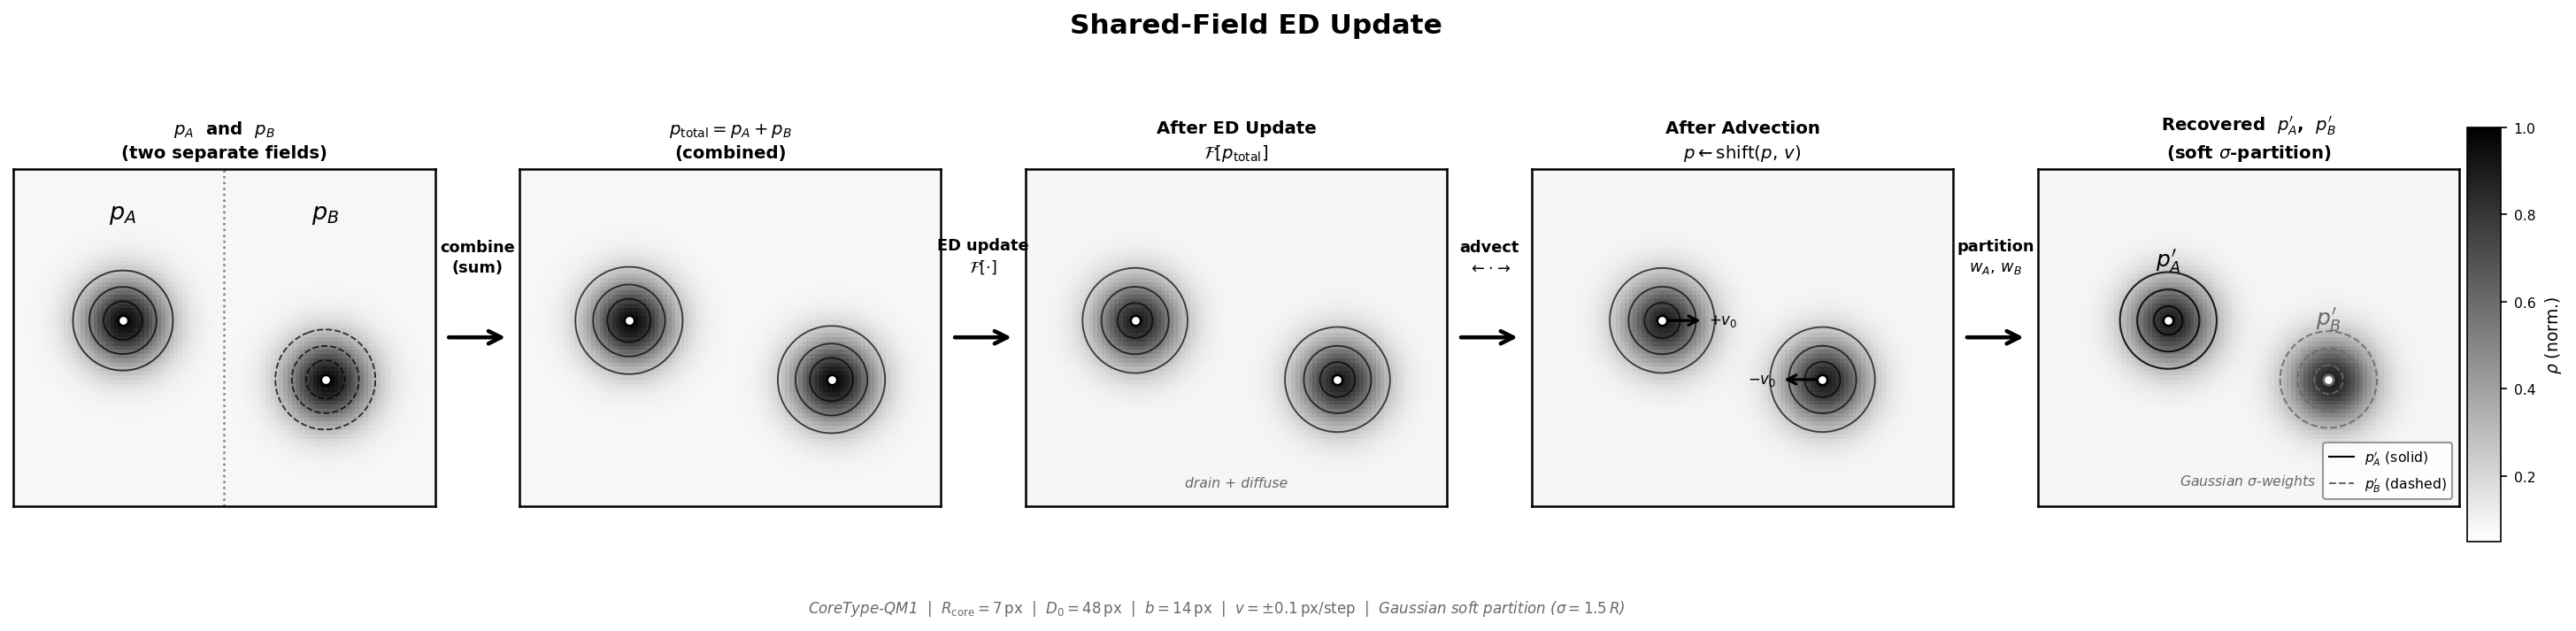

Write the Python code that produced this figure.
import numpy as np
import matplotlib
matplotlib.use("Agg")
import matplotlib.pyplot as plt
import matplotlib.gridspec as gridspec

try:
    from scipy.ndimage import gaussian_filter
    HAS_SCIPY = True
except ImportError:
    HAS_SCIPY = False

GR, GC   = 80, 100
R_CORE   = 7.0
AMP      = 0.88
BG       = 0.08
SHIFT    = 5

ROW_A, COL_A0 = 36, 26
ROW_B, COL_B0 = 50, 74

ri, ci = np.ogrid[0:GR, 0:GC]
EXT    = [0, GC, GR, 0]
CMAP   = "gray_r"
VM, VX = 0.05, 1.0
LVL    = [0.25, 0.50, 0.75]

def g(r0, c0, amp=AMP, R=R_CORE):
    return amp * np.exp(-((ri-r0)**2 + (ci-c0)**2) / (2*R**2))

pA_sep  = np.clip(BG*0.5 + g(ROW_A, COL_A0), 0, 1)
pB_sep  = np.clip(BG*0.5 + g(ROW_B, COL_B0), 0, 1)
p1      = np.clip(BG + g(ROW_A, COL_A0) + g(ROW_B, COL_B0), 0, 1)
p2      = p1.copy()

p3 = np.clip(BG*1.05 + g(ROW_A, COL_A0, amp=AMP*0.91)
                      + g(ROW_B, COL_B0, amp=AMP*0.91), 0, 1)
if HAS_SCIPY:
    p3 = np.clip(gaussian_filter(p3, sigma=0.55), 0, 1)

CA_adv = COL_A0 + SHIFT
CB_adv = COL_B0 - SHIFT
p4 = np.clip(BG*1.05 + g(ROW_A, CA_adv, amp=AMP*0.91)
                      + g(ROW_B, CB_adv, amp=AMP*0.91), 0, 1)

pA5 = np.clip(BG*0.5 + g(ROW_A, CA_adv, amp=AMP*0.91), 0, 1)
pB5 = np.clip(BG*0.5 + g(ROW_B, CB_adv, amp=AMP*0.91), 0, 1)

W = [10, 2, 10, 2, 10, 2, 10, 2, 10]
fig = plt.figure(figsize=(19.5, 4.8))
gs  = gridspec.GridSpec(1, 9, figure=fig, width_ratios=W,
                        wspace=0.0, left=0.02, right=0.965,
                        top=0.80, bottom=0.10)

P_IDX = [0, 2, 4, 6, 8]
A_IDX = [1, 3, 5, 7]

axP = [fig.add_subplot(gs[0, i]) for i in P_IDX]
axA = [fig.add_subplot(gs[0, i]) for i in A_IDX]

TITLES = [
    r"$p_A$  and  $p_B$" + "\n" + r"(two separate fields)",
    r"$p_{\mathrm{total}} = p_A + p_B$" + "\n" + r"(combined)",
    r"After ED Update" + "\n" + r"$\mathcal{F}[p_{\mathrm{total}}]$",
    r"After Advection" + "\n" + r"$p \leftarrow \mathrm{shift}(p,\,v)$",
    r"Recovered  $p_A'$,  $p_B'$" + "\n" + r"(soft $\sigma$-partition)",
]
FIELDS = [p1, p2, p3, p4, p4]

last_im = None
for idx, (ax, fld, ttl) in enumerate(zip(axP, FIELDS, TITLES)):
    im = ax.imshow(fld, cmap=CMAP, vmin=VM, vmax=VX,
                   origin="upper", extent=EXT, aspect="equal")
    last_im = im
    if idx not in (0, 4):
        ax.contour(np.arange(GC), np.arange(GR), fld,
                   levels=LVL, colors="black", linewidths=0.9, alpha=0.70)
    ax.set_xticks([]); ax.set_yticks([])
    for sp in ax.spines.values():
        sp.set_linewidth(1.2); sp.set_color("black")
    ax.set_title(ttl, fontsize=9.5, fontweight="bold", pad=6, linespacing=1.4)
ax1 = axP[0]
ax1.contour(np.arange(GC), np.arange(GR), pA_sep,
            levels=[0.25,0.50,0.75], colors="black", linewidths=0.9,
            linestyles="solid", alpha=0.75)
ax1.contour(np.arange(GC), np.arange(GR), pB_sep,
            levels=[0.25,0.50,0.75], colors="black", linewidths=0.9,
            linestyles="dashed", alpha=0.75)
ax1.axvline(x=50, color="dimgray", linestyle=":", linewidth=1.2, alpha=0.85)
ax1.text(26, 8,  r"$p_A$", ha="center", va="top", fontsize=13,
         fontweight="bold", color="black")
ax1.text(74, 8,  r"$p_B$", ha="center", va="top", fontsize=13,
         fontweight="bold", color="black", style="italic")
ax1.plot(COL_A0, ROW_A, "o", color="white", ms=5.5, mec="black", mew=1.3, zorder=6)
ax1.plot(COL_B0, ROW_B, "o", color="white", ms=5.5, mec="black", mew=1.3, zorder=6)

ax2 = axP[1]
ax2.plot(COL_A0, ROW_A, "o", color="white", ms=5.5, mec="black", mew=1.3, zorder=6)
ax2.plot(COL_B0, ROW_B, "o", color="white", ms=5.5, mec="black", mew=1.3, zorder=6)

ax3 = axP[2]
ax3.plot(COL_A0, ROW_A, "o", color="white", ms=5.5, mec="black", mew=1.3, zorder=6)
ax3.plot(COL_B0, ROW_B, "o", color="white", ms=5.5, mec="black", mew=1.3, zorder=6)
ax3.text(50, GR-4, "drain + diffuse", ha="center", va="bottom",
         fontsize=7.5, color="dimgray", style="italic")

ax4 = axP[3]
ax4.plot(CA_adv, ROW_A, "o", color="white", ms=5.5, mec="black", mew=1.3, zorder=6)
ax4.plot(CB_adv, ROW_B, "o", color="white", ms=5.5, mec="black", mew=1.3, zorder=6)
kw = dict(arrowstyle="->", color="black", lw=1.6, mutation_scale=12)
ax4.annotate("", xy=(CA_adv+10, ROW_A), xytext=(CA_adv, ROW_A),
             arrowprops=kw)
ax4.text(CA_adv+11, ROW_A, r"$+v_0$", va="center", ha="left", fontsize=8,
         color="black")
ax4.annotate("", xy=(CB_adv-10, ROW_B), xytext=(CB_adv, ROW_B),
             arrowprops=kw)
ax4.text(CB_adv-11, ROW_B, r"$-v_0$", va="center", ha="right", fontsize=8,
         color="black")

ax5 = axP[4]
ax5.contour(np.arange(GC), np.arange(GR), pA5,
            levels=LVL, colors="black", linewidths=1.0,
            linestyles="solid", alpha=0.85)
ax5.contour(np.arange(GC), np.arange(GR), pB5,
            levels=LVL, colors="dimgray", linewidths=1.0,
            linestyles="dashed", alpha=0.85)
ax5.plot(CA_adv, ROW_A, "o", color="white", ms=5.5, mec="black", mew=1.3, zorder=6)
ax5.plot(CB_adv, ROW_B, "o", color="white", ms=5.5, mec="dimgray", mew=1.3, zorder=6)
ax5.text(CA_adv, ROW_A-11, r"$p_A'$", ha="center", va="bottom",
         fontsize=12, fontweight="bold", color="black")
ax5.text(CB_adv, ROW_B-11, r"$p_B'$", ha="center", va="bottom",
         fontsize=12, fontweight="bold", color="dimgray", style="italic")
ax5.text(50, GR-4, r"Gaussian $\sigma$-weights", ha="center", va="bottom",
         fontsize=7.5, color="dimgray", style="italic")

from matplotlib.lines import Line2D
leg_elems = [
    Line2D([0],[0], color="black",   lw=1.0, ls="solid",  label=r"$p_A'$ (solid)"),
    Line2D([0],[0], color="dimgray", lw=1.0, ls="dashed", label=r"$p_B'$ (dashed)"),
]
ax5.legend(handles=leg_elems, fontsize=7.5, loc="lower right",
           framealpha=0.8, edgecolor="gray", handlelength=1.8)

ARROW_LABELS = [
    "combine\n(sum)",
    r"ED update" + "\n" + r"$\mathcal{F}[\cdot]$",
    r"advect" + "\n" + r"$\leftarrow\!\cdot\!\rightarrow$",
    r"partition" + "\n" + r"$w_A,\,w_B$",
]
for ax_a, lbl in zip(axA, ARROW_LABELS):
    ax_a.set_xlim(0, 1); ax_a.set_ylim(0, 1)
    ax_a.axis("off")
    ax_a.annotate("", xy=(0.88, 0.50), xytext=(0.12, 0.50),
                  arrowprops=dict(arrowstyle="->", color="black",
                                  lw=2.2, mutation_scale=17),
                  xycoords="axes fraction", textcoords="axes fraction")
    ax_a.text(0.50, 0.64, lbl, ha="center", va="bottom", fontsize=8.5,
              fontweight="bold", color="black", transform=ax_a.transAxes,
              linespacing=1.35)

cax  = fig.add_axes([0.968, 0.13, 0.013, 0.65])
cbar = fig.colorbar(last_im, cax=cax)
cbar.set_label(r"$\rho$ (norm.)", fontsize=9)
cbar.ax.tick_params(labelsize=7.5)

fig.suptitle("Shared-Field ED Update", fontsize=15, fontweight="bold", y=0.96)

fig.text(0.485, 0.01,
         r"CoreType-QM1  |  $R_\mathrm{core}=7\,\mathrm{px}$  |  "
         r"$D_0=48\,\mathrm{px}$  |  $b=14\,\mathrm{px}$  |  "
         r"$v=\pm0.1\,\mathrm{px/step}$  |  Gaussian soft partition ($\sigma=1.5\,R$)",
         ha="center", va="bottom", fontsize=8, color="dimgray", style="italic")

out = r"C:\Users\allen\OneDrive\Desktop\shared_field_ed_update.png"
fig.savefig(out, dpi=150, bbox_inches="tight")
print(f"SUCCESS: saved to {out}")
